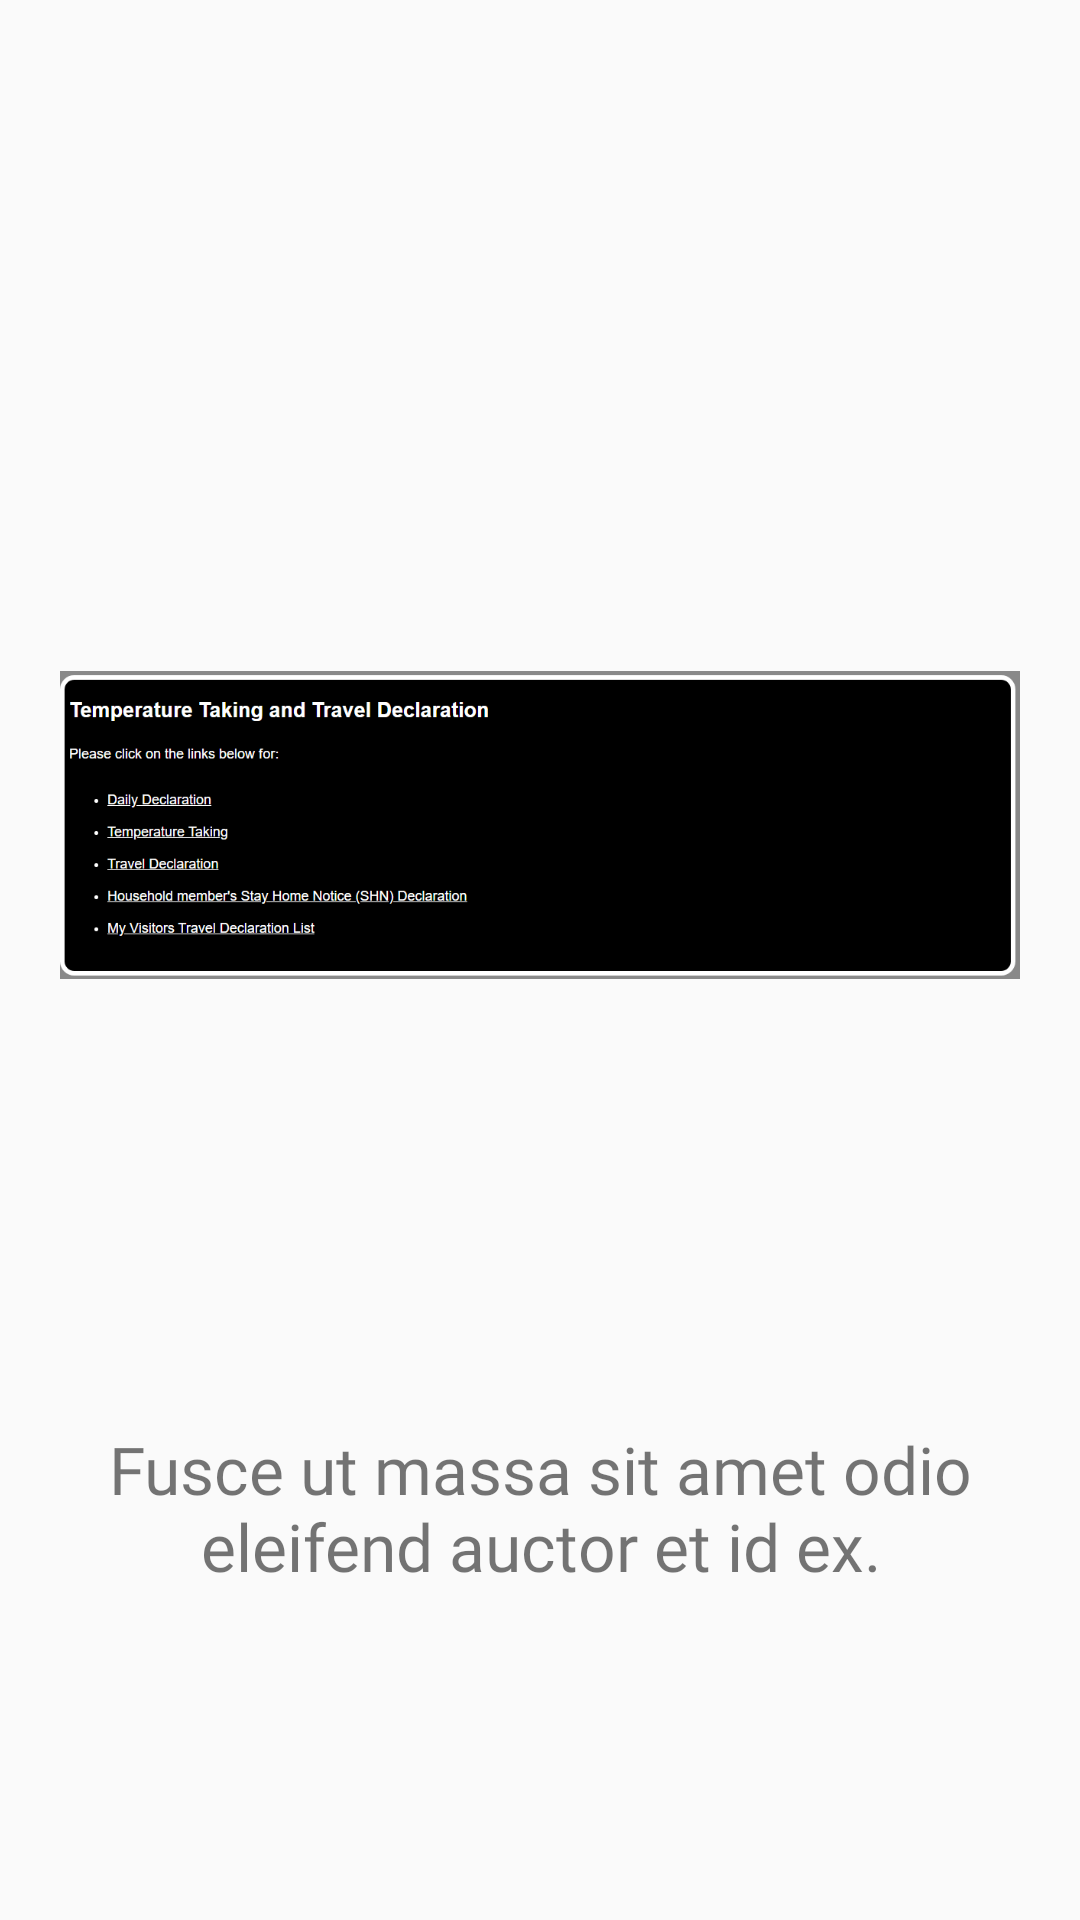

The Android layout XML behind this screen, and the referenced resources:
<!-- AndroidManifest.xml: application theme AppTheme -->
<!-- res/layout/howitworks2.xml -->
<?xml version="1.0" encoding="utf-8"?>

<LinearLayout xmlns:android="http://schemas.android.com/apk/res/android"
    xmlns:app="http://schemas.android.com/apk/res-auto"
    xmlns:tools="http://schemas.android.com/tools"
    android:layout_width="match_parent"
    android:layout_height="match_parent"
    android:gravity="center"
    android:padding="20dp"
    android:orientation = "vertical"
    >

    <ImageView
        android:id="@+id/tts"
        android:layout_width="match_parent"
        android:layout_height="400dp"
        android:paddingVertical="20dp"
        android:src="@drawable/tts" />

    <TextView
        android:layout_width="match_parent"
        android:layout_height="90dp"
        android:layout_gravity="center_horizontal"
        android:fontFamily="@font/open_sans"
        android:textSize="22sp"
        android:textAlignment="center"
        android:text="@string/ttsauto"/>
</LinearLayout>
<!-- resources referenced by this layout -->
<resources>
  <!-- drawable tts: png bitmap (drawable, 23101 bytes) -->
  <string name="ttsauto">Fusce ut massa sit amet odio eleifend auctor et id ex.</string>
  <style name="AppTheme" parent="Theme.AppCompat.Light.DarkActionBar">
          
          <item name="colorPrimary">@color/colorPrimary</item>
          <item name="colorPrimaryDark">@color/colorPrimaryDark</item>
          <item name="colorAccent">@color/colorAccent</item>
      </style>
  <color name="colorPrimary">#6200EE</color>
  <color name="colorPrimaryDark">#3700B3</color>
  <color name="colorAccent">#03DAC5</color>
</resources>
